Photos from the image-classification dataset "c-1" in the GitHub repository aslelekova/coursework-sber. Its 2 classes are: clean, dirty.

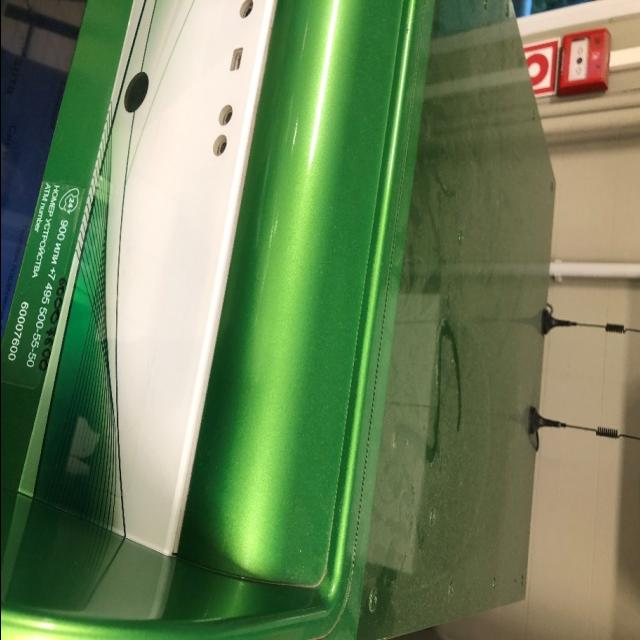
Label: dirty

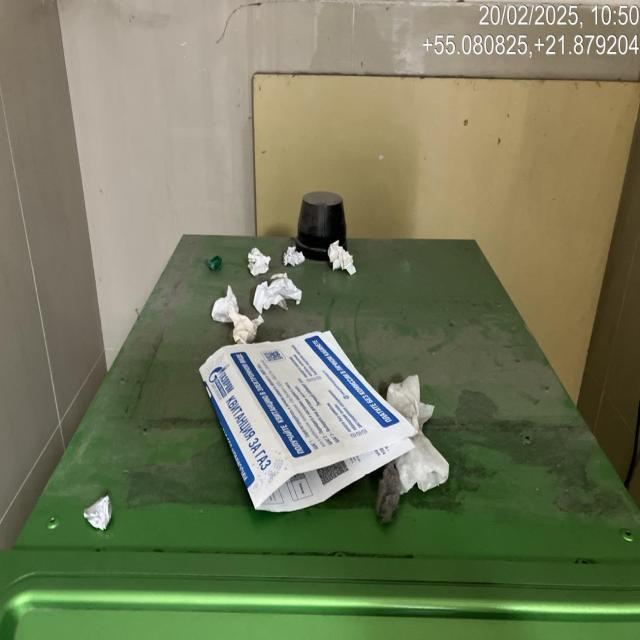
Label: dirty

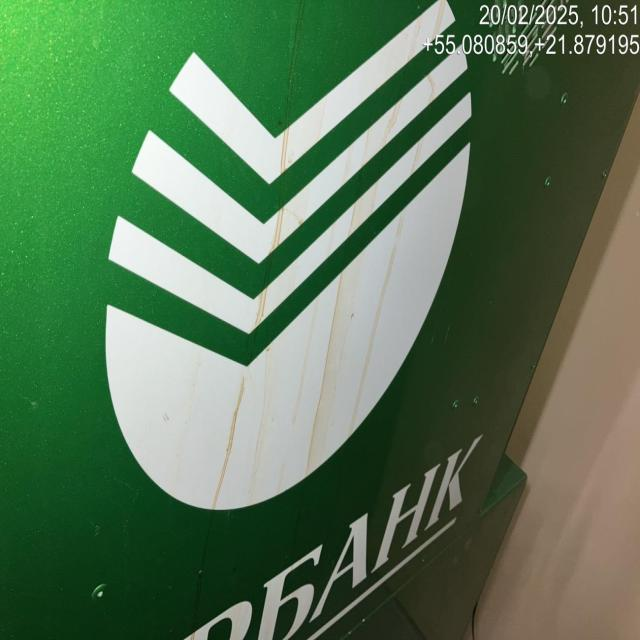
Label: dirty

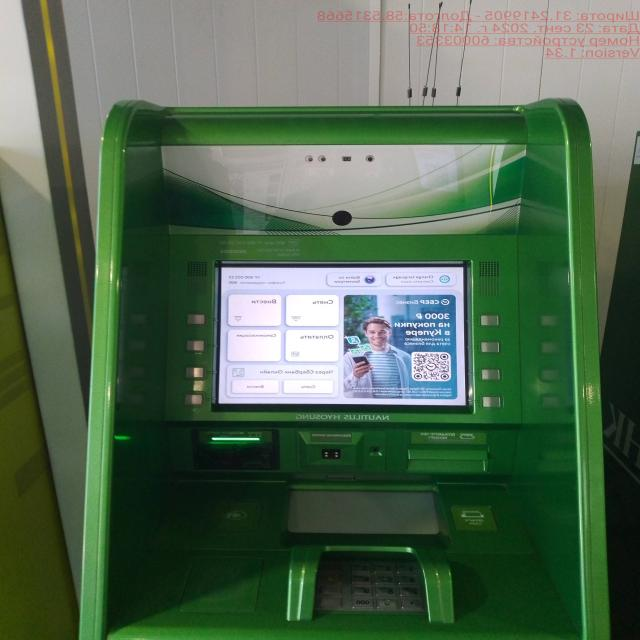
Label: clean

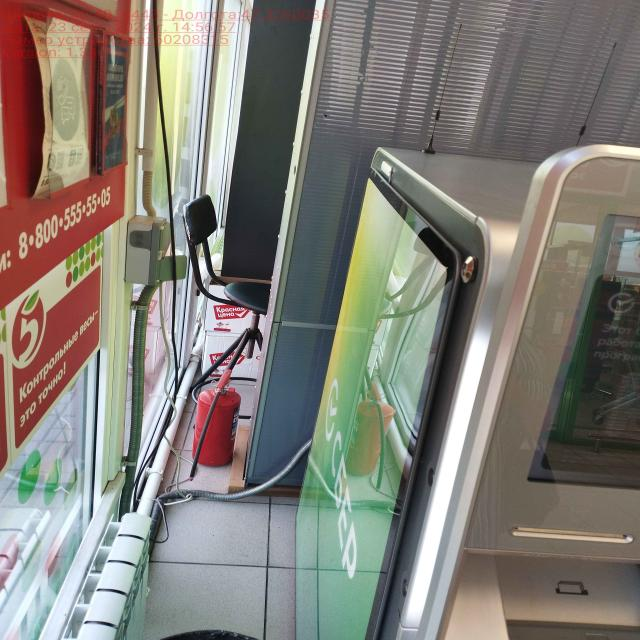
Label: clean

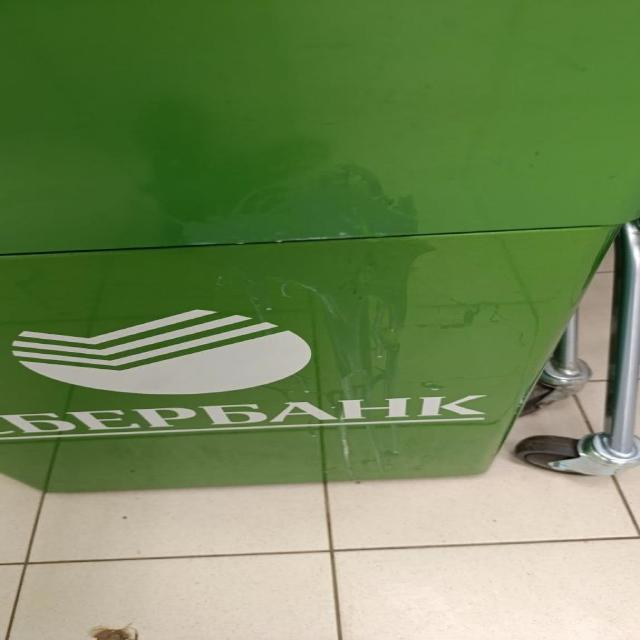
Label: dirty
